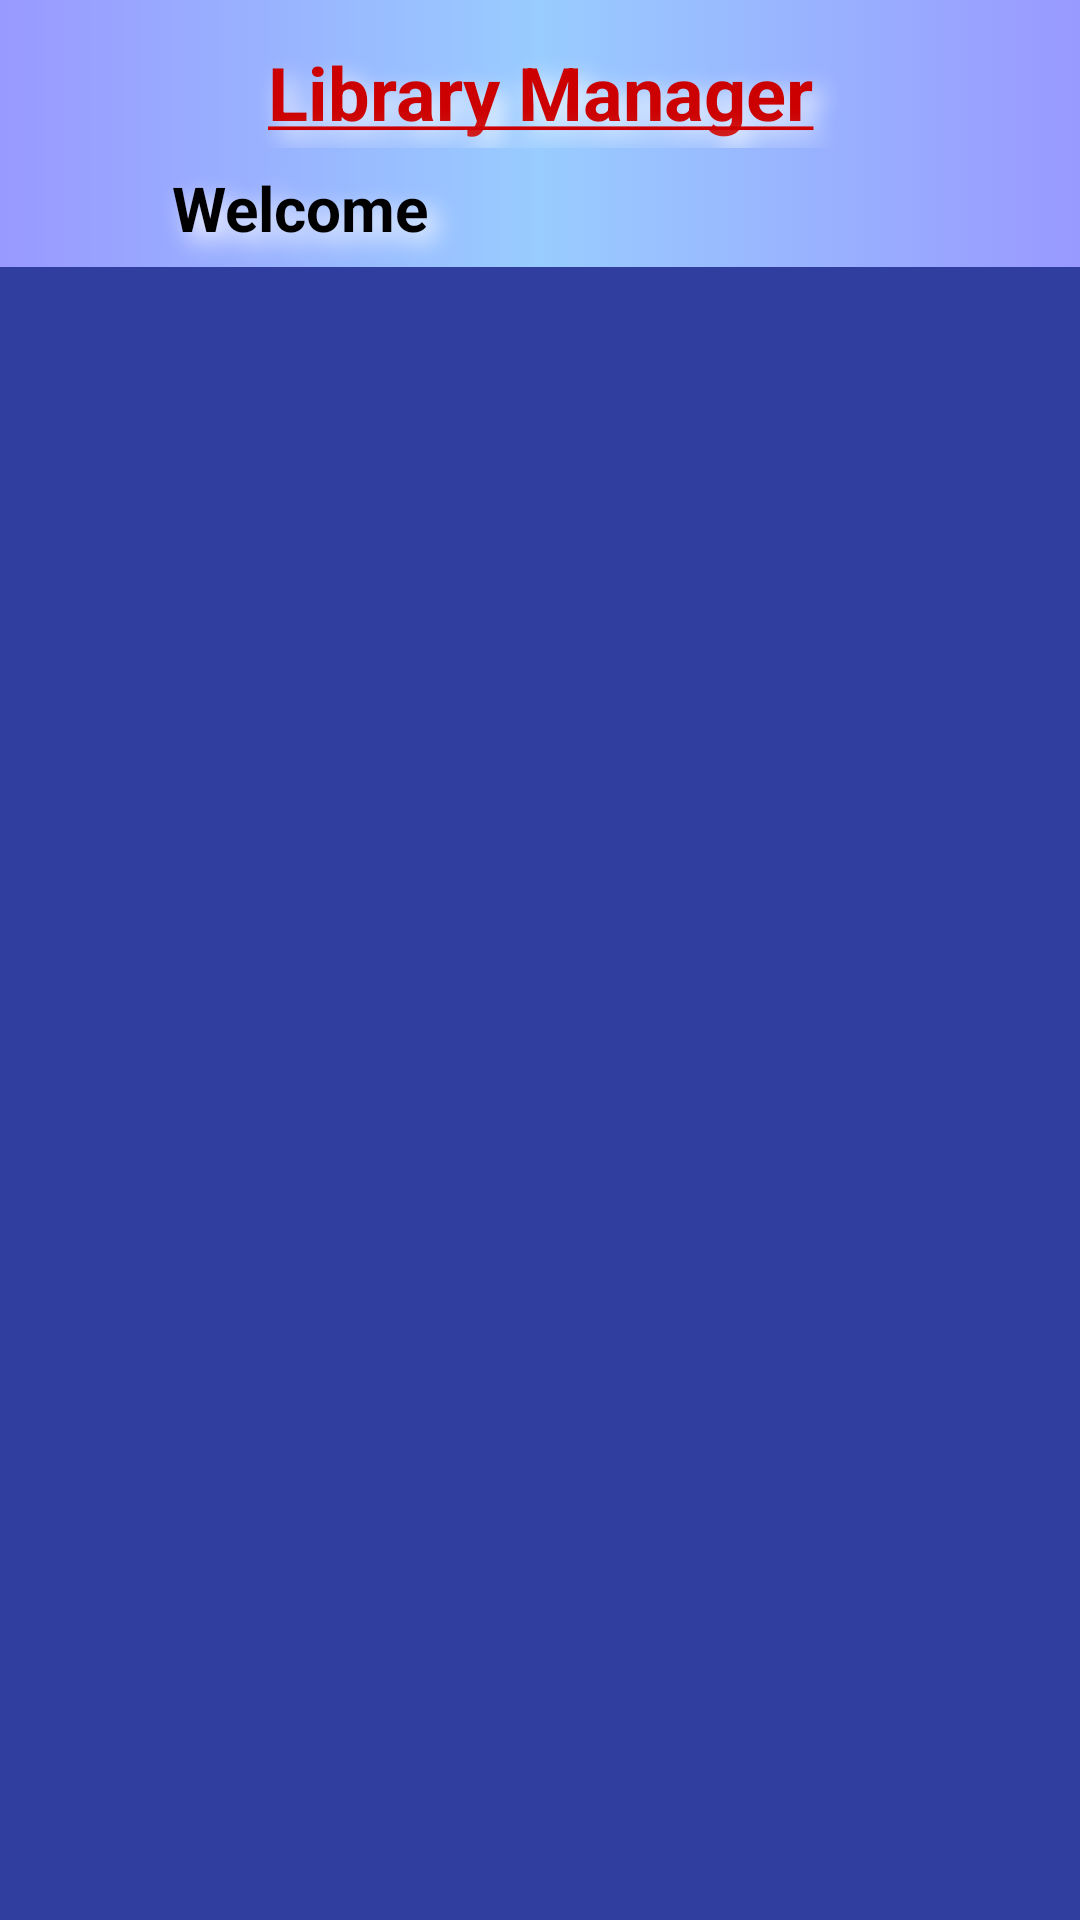

Layout XML and referenced resources for this Android screen:
<!-- AndroidManifest.xml: application theme AppTheme -->
<!-- res/layout/activity_emp.xml -->
<?xml version="1.0" encoding="utf-8"?>
<LinearLayout xmlns:android="http://schemas.android.com/apk/res/android"
    xmlns:app="http://schemas.android.com/apk/res-auto"
    xmlns:tools="http://schemas.android.com/tools"
    android:layout_width="match_parent"
    android:layout_height="match_parent"
    android:orientation="vertical"
    android:id="@+id/emp_layout"
    android:background="@color/colorPrimaryDark"
    tools:context="com.example.example.alpranlibrarymanager.EmpActivity">

    <LinearLayout
        android:layout_width="match_parent"
        android:layout_height="wrap_content"
        android:orientation="vertical">

        <android.support.v7.widget.Toolbar
            android:id="@+id/toolbar"
            android:layout_width="match_parent"
            android:layout_height="wrap_content"
            android:minHeight="?attr/actionBarSize"
            android:background="@drawable/bg_main_header"
            android:theme="@style/ThemeOverlay.AppCompat.Dark.ActionBar"
            app:popupTheme="@style/ThemeOverlay.AppCompat.Light">

            <LinearLayout
                android:layout_width="match_parent"
                android:layout_height="wrap_content"
                android:layout_marginLeft="20dp"
                android:layout_marginRight="20dp"
                android:orientation="vertical"
                android:id="@+id/titleLayout">

                <TextView
                    android:text="@string/LibraryManager"
                    style="@style/LibraryManager"/>

                <LinearLayout
                    android:layout_width="match_parent"
                    android:layout_height="wrap_content"
                    android:orientation="horizontal">

                    <TextView
                        android:text="@string/Welcome"
                        style="@style/text"
                        android:layout_weight="1"
                        android:gravity="center"/>

                    <TextView
                        style="@style/text"
                        android:layout_weight="1"
                        android:id="@+id/empid"
                        android:gravity="left"/>


                </LinearLayout>


            </LinearLayout>

        </android.support.v7.widget.Toolbar>

        <android.support.design.widget.TabLayout
            android:id="@+id/tabLayout"
            android:layout_width="match_parent"
            android:layout_height="wrap_content"
            android:minHeight="?attr/actionBarSize"
            android:theme="@style/ThemeOverlay.AppCompat.Dark.ActionBar">

        </android.support.design.widget.TabLayout>

    </LinearLayout>

    <android.support.v4.view.ViewPager
        android:id="@+id/pager"
        android:background="@drawable/bg_view_pager"
        android:layout_width="match_parent"
        android:layout_height="fill_parent"/>
</LinearLayout>
<!-- resources referenced by this layout -->
<resources>
  <color name="colorPrimaryDark">#303F9F</color>
  <!-- drawable bg_main_header (drawable) -->
  <?xml version="1.0" encoding="utf-8"?>
  <selector xmlns:android="http://schemas.android.com/apk/res/android">
      <item>
          <shape>
              <gradient
                  android:angle="0"
                  android:centerX="50%"
                  android:endColor="#9999FF"
                  android:centerColor="#99CCFF"
                  android:startColor="#9999FF"
                  android:type="linear"/>
  
              <stroke
                  android:width="0dp"
                  android:color="#2058FF" />
  
              <corners
                  android:radius="0dp" />
  
              <padding
                  android:bottom="0dp"
                  android:left="0dp"
                  android:right="0dp"
                  android:top="0dp" />
          </shape>
      </item>
  </selector>
  <string name="LibraryManager"><u>Library Manager</u></string>
  <string name="Welcome">Welcome</string>
  <style name="LibraryManager">
          <item name="android:layout_width">match_parent</item>
          <item name="android:layout_height">wrap_content</item>
          <item name="android:typeface">sans</item>
          <item name="android:shadowDx">10</item>
          <item name="android:shadowDy">10</item>
          <item name="android:shadowRadius">20</item>
          <item name="android:textColor">#cc0000</item>
          <item name="android:gravity">center</item>
          <item name="android:layout_marginTop">12dp</item>
          <item name="android:textSize">12pt</item>
          <item name="android:textStyle">bold</item>
          <item name="android:shadowColor">#FFFFFF</item>
          <item name="android:padding">2dp</item>
      </style>
  <style name="text">
          <item name="android:layout_width">match_parent</item>
          <item name="android:layout_height">wrap_content</item>
          <item name="android:typeface">sans</item>
          <item name="android:shadowDx">10</item>
          <item name="android:shadowDy">10</item>
          <item name="android:shadowRadius">20</item>
          <item name="android:textColor">#000000</item>
          <item name="android:gravity">center</item>
          <item name="android:layout_margin">1dp</item>
          <item name="android:textSize">10pt</item>
          <item name="android:textStyle">bold</item>
          <item name="android:shadowColor">#ffffff</item>
          <item name="android:padding">5dp</item>
          <item name="android:singleLine">true</item>
          <item name="android:ellipsize">end</item>
      </style>
  <style name="AppTheme" parent="Theme.AppCompat.Light.DarkActionBar">
          
          <item name="colorPrimary">@color/colorPrimary</item>
          <item name="colorPrimaryDark">@color/colorPrimaryDark</item>
          <item name="colorAccent">@color/colorAccent</item>
          <item name="windowActionBar">false</item>
          <item name="windowNoTitle">true</item>
      </style>
  <color name="colorPrimary">#3F51B5</color>
  <color name="colorAccent">#FF4081</color>
</resources>
